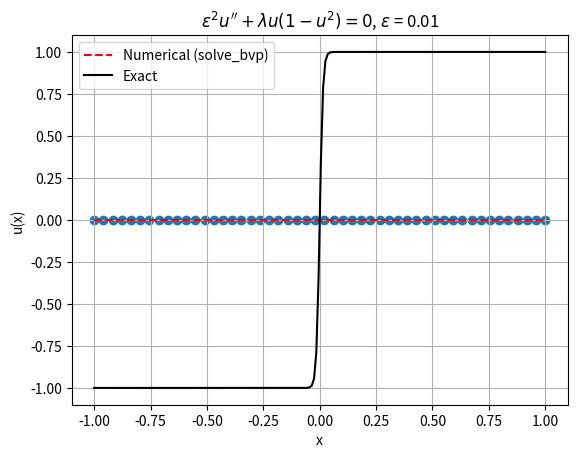
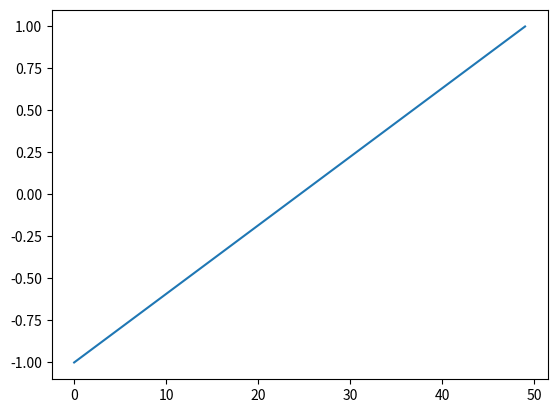

Source code (Python) for these figures, in order:
from operator import length_hint

import numpy as np
import matplotlib.pyplot as plt
from scipy.integrate import solve_bvp
import os

# Problem parameters
EPSILON = 0.01
LAMBDA = 1

def ode(x,y):
    u = y[0]
    u_x = y[1]
    u_xx = (LAMBDA*u*(u**2 - 1))
    return np.vstack([u_x,u_xx])

# Boundary conditions: u(0) = 0, u(1) = 0
def bc(ya, yb):
    return np.array([ya[0], yb[0]])

# Initial guess (zero function)
x = np.linspace(-1, 1, 50)
y_guess = np.zeros((2, x.size))  # [u, u']

# Solve the BVP
sol = solve_bvp(ode, bc, x, y_guess)

# Check result
if sol.success:
    print("BVP solved successfully")
else:
    print("BVP solver failed")

# Plot the solution
x_plot = np.linspace(-1, 1, 200)
u_numeric = sol.sol(x_plot)[0]
print(sol.x)
ys = [0 for i in range(0,len(sol.x))]
i_s = [i for i in range(0,len(sol.x))]

directory = "Collocation/" + str(EPSILON)
os.makedirs(directory, exist_ok=True)
filename = directory + "/params.npz"
with open(filename, 'wb') as file:
    np.savez(
        filename,
        breaks=sol.sol.x,
        polynomial_coeffs=sol.sol.c,
    )

# Exact solution for comparison (if desired)
a = 1/(EPSILON * np.sqrt(2))
u_exact = np.tanh(a*x_plot)

plt.plot(x_plot, u_numeric, 'r--', label='Numerical (solve_bvp)')
plt.plot(x_plot, u_exact, 'k-', label='Exact')
plt.scatter(sol.x,ys)
plt.xlabel('x')
plt.ylabel('u(x)')
plt.title(r"$ \varepsilon^2 u'' + \lambda u(1-u^2) = 0$, $\varepsilon$ = {}".format(EPSILON))
plt.legend()
plt.grid(True)
plt.show()

plt.plot(i_s,sol.x)
plt.show()
